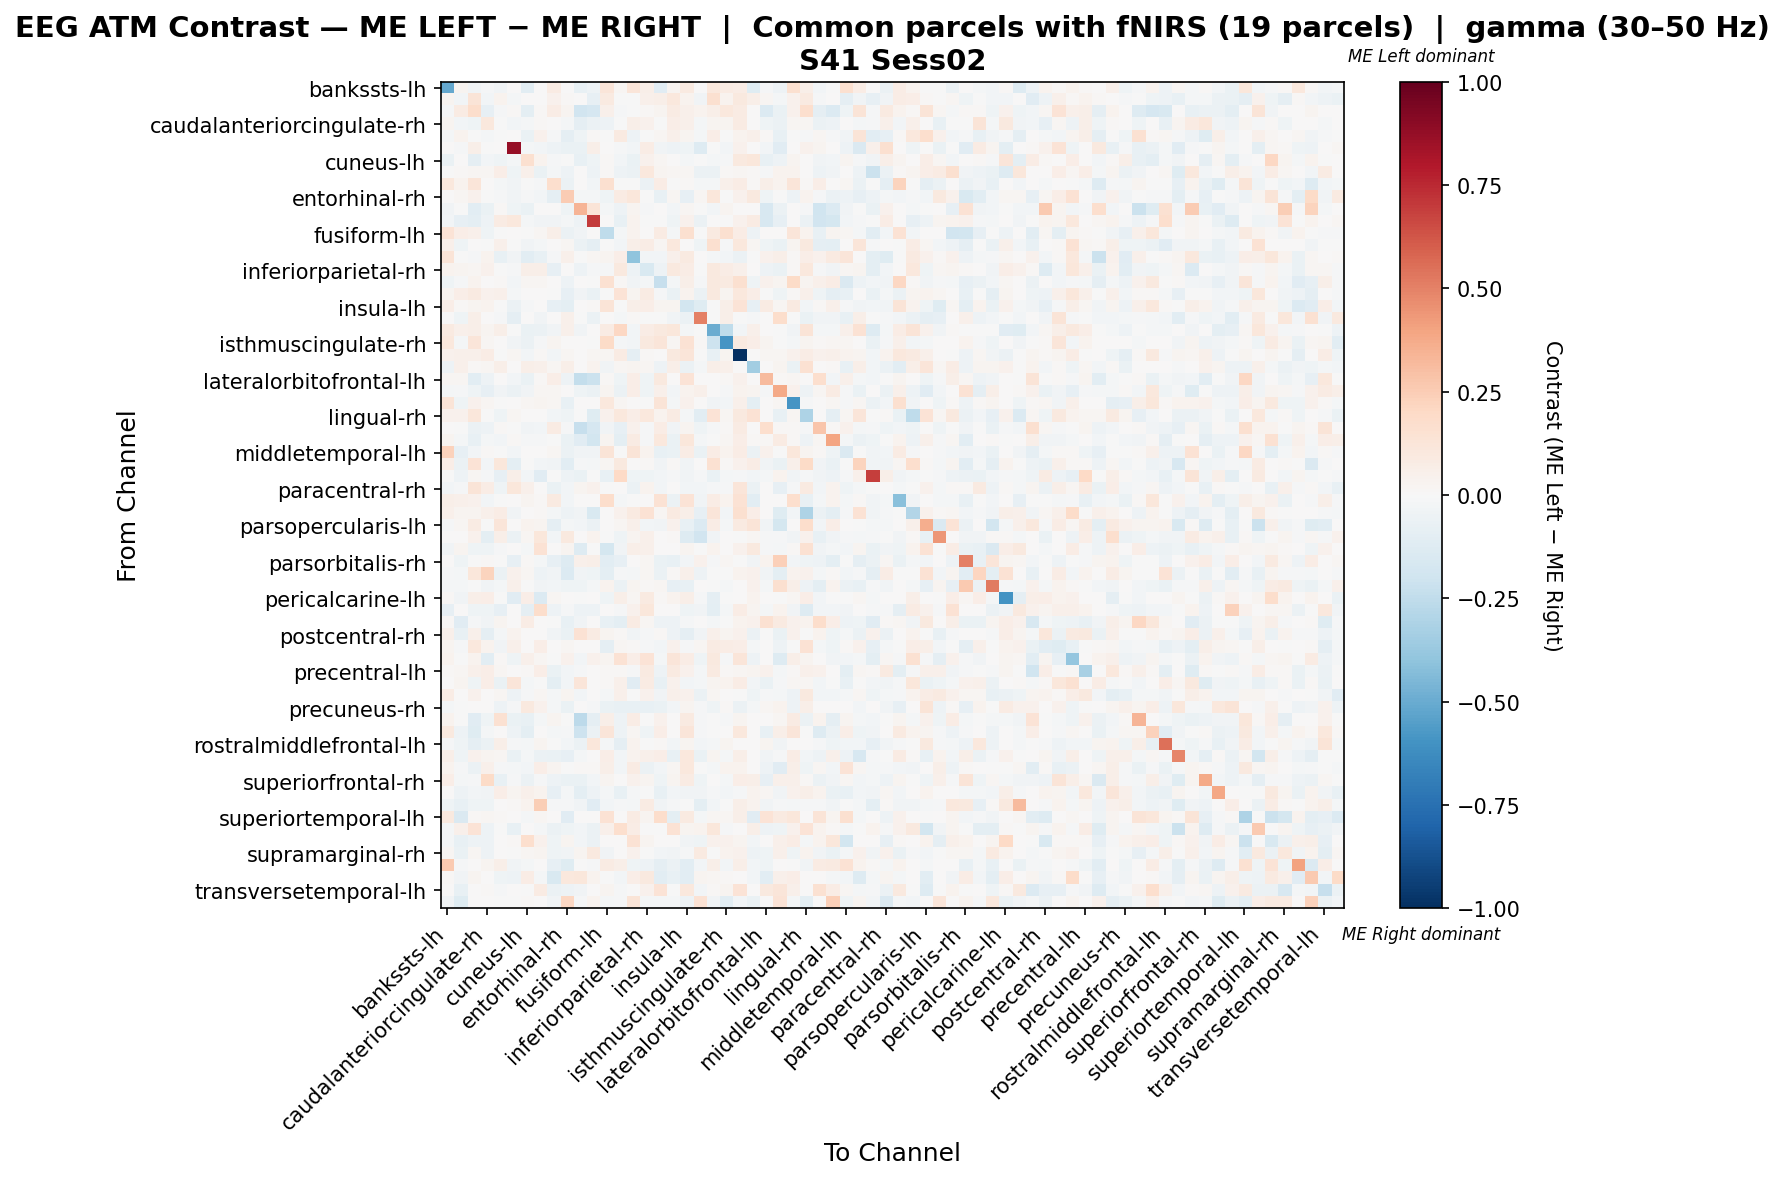

The data file committed next to this chart (first rows):
, bankssts-lh, bankssts-rh, caudalanteriorcingulate-lh, caudalanteriorcingulate-rh, caudalmiddlefrontal-lh, caudalmiddlefrontal-rh, cuneus-lh, cuneus-rh, entorhinal-lh, entorhinal-rh, frontalpole-lh, frontalpole-rh, fusiform-lh, fusiform-rh, inferiorparietal-lh, inferiorparietal-rh, inferiortemporal-lh, inferiortemporal-rh, insula-lh, insula-rh, isthmuscingulate-lh, isthmuscingulate-rh, lateraloccipital-lh
bankssts-lh, -0.5107, 0.02454, -0.03405, -0.0084, -0.03692, 0.0, -0.109, 0.004422, 0.08182, 0.0, -0.07142, -0.05461, 0.1201, 0.02079, 0.1176, 0.05749, -0.1161, 0.03096, 0.09022, 0.0, 0.1061, 0.08182, 0.07076
bankssts-rh, 0.02873, -0.02568, 0.1266, -0.02695, 0.03799, -0.02089, 0.0, 0.003245, 0.04674, 0.01386, 0.0, -0.07892, 0.09363, -0.003019, -0.004642, 0.05052, 0.0574, 0.1027, 0.03475, -0.03482, 0.1594, 0.03466, 0.0992
caudalanteriorcingulate-lh, -0.01415, 0.08492, 0.1783, -0.08323, -0.01021, 0.01367, -0.09562, 0.01029, 0.0772, 0.02573, -0.1875, -0.1689, 0.05147, -0.01512, -0.001769, 0.009891, 0.03016, 0.07945, 0.04889, 0.03458, 0.06031, 0.1048, 0.07977
caudalanteriorcingulate-rh, 0.02963, -0.02533, -0.03936, 0.1048, -0.007003, -0.02685, -0.02125, 0.008051, 0.002684, -0.01867, -0.08602, -0.05602, -0.04961, -0.007603, 0.0588, 0.04129, -0.0002375, 0.063, 0.04818, -0.01693, 0.0245, 0.02415, 0.08588
caudalmiddlefrontal-lh, -0.02083, 0.03133, -0.0002615, -0.01754, -0.0007071, 0.0, -0.07017, 0.0402, -0.01472, -0.08855, -0.04119, 0.01561, -0.005848, 0.09095, -0.0472, -0.006475, 0.02266, 0.05398, 0.02783, -0.02339, 0.06563, -0.005848, 0.03414
caudalmiddlefrontal-rh, 0.0, -0.009617, 0.05601, -0.002311, 0.0, 0.8679, -0.01594, -0.02876, -0.04808, -0.06411, -0.06856, 0.05672, 0.0, -0.01282, -0.02751, 0.07079, -0.03526, -0.05449, -0.04167, -0.125, -0.006411, -0.02885, 0.04052
cuneus-lh, -0.06326, 0.0, -0.08962, -0.02397, -0.03954, -0.01909, 0.1622, 0.03454, -0.01318, -0.005118, -0.0738, -0.04649, 0.008858, -0.02924, -0.06927, 0.04024, 0.0202, 0.006069, -0.01726, -0.002636, -0.02063, -0.00904, 0.09541
cuneus-rh, -0.003871, 0.009485, 0.01581, 0.01581, 0.06323, -0.04084, 0.0497, -0.06307, -0.01935, -0.05419, 0.0, -0.05032, 0.01265, -0.05245, -0.05948, 0.1075, 0.02845, 0.01755, 0.01897, -0.05806, -0.05567, 0.01433, 0.01581
entorhinal-lh, 0.1021, 0.03896, 0.1186, 0.0, -0.01916, -0.03832, -0.00479, -0.01197, 0.1692, -0.06226, 0.0, -0.02874, 0.1608, -0.004779, -0.004486, -0.05747, 0.07584, -0.005678, 0.01113, -0.01615, -0.01735, 0.05154, 0.07279
entorhinal-rh, 0.0, 0.02227, 0.04009, -0.003817, -0.014, -0.03818, -0.01188, -0.02545, -0.08908, 0.251, -0.01866, -0.02291, -0.04242, 0.08506, 0.1158, -0.003817, -0.07636, 0.01613, -0.08145, 0.02185, 0.1158, -0.004242, 0.04009
frontalpole-lh, -0.03319, -0.006638, -0.1018, -0.06527, 0.008836, -0.04646, -0.06638, 0.0, 0.0, -0.04646, 0.3416, 0.1271, -0.01991, -0.04868, 0.02654, -0.009968, 0.0, -0.03098, 0.02322, -0.006638, -0.02876, 0.02875, 0.0
frontalpole-rh, -0.02471, -0.08086, -0.09434, -0.05166, 0.07948, 0.1025, -0.01895, -0.03145, -0.03145, -0.01979, -0.04842, 0.6991, 0.0, -0.07188, 0.03243, -0.006457, -0.004492, -0.04268, 0.04662, -0.0584, 0.0, -0.004492, 0.0417
fusiform-lh, 0.1406, 0.06374, 0.05318, -0.04201, -0.003219, 0.0, -0.0003417, 0.01576, 0.062, -0.06117, -0.03219, 0.0, -0.2555, -0.02269, 0.03617, 0.0006027, 0.0854, -0.02269, 0.1563, -0.002122, 0.09078, 0.1576, 0.07529
fusiform-rh, 0.04971, -0.04469, 0.003248, -0.004677, 0.05119, -0.002209, -0.03685, -0.02079, 0.002685, 0.01931, -0.05742, -0.08613, -0.001342, -0.02421, 0.05656, 0.07622, 0.02256, 0.1063, 0.00589, -0.04257, 0.1639, -0.01507, 0.1048
inferiorparietal-lh, 0.1295, -0.004746, -0.01176, 0.03464, -0.07075, -0.03576, -0.1021, -0.0739, -0.01502, 0.05451, -0.007017, 0.01817, 0.02695, 0.06793, -0.402, -0.02956, -0.02905, 0.05223, 0.09281, 0.002271, -0.01641, -0.03003, -0.06197
inferiorparietal-rh, 0.03475, 0.03017, 0.02119, 0.04385, -0.002257, -0.008048, 0.05791, 0.06177, -0.08134, 0.007005, -0.05217, -0.008546, -0.01427, 0.09845, -0.05299, -0.1518, -0.04742, 0.09652, 0.07203, -0.006507, 0.09944, 0.07507, 0.04821
inferiortemporal-lh, -0.04524, -0.008906, 0.03321, 0.007078, 0.01247, -0.03031, 0.01914, 0.0201, 0.005668, -0.05129, 0.0, -0.006994, 0.1539, 0.0111, -0.03561, -0.01703, -0.2283, -0.01752, 0.05478, -0.007873, 0.1016, 0.08845, 0.1565
inferiortemporal-rh, 0.02412, 0.06582, 0.0889, 0.04329, 0.05087, -0.022, 0.0, 0.003381, -0.005206, -0.07916, -0.03177, -0.06599, -0.005708, 0.1345, 0.0307, 0.08333, -0.01523, -0.06866, 0.03721, -0.0621, 0.09429, 0.02995, 0.1074
insula-lh, 0.06938, 0.009641, 0.03061, 0.03779, -0.005764, -0.05504, -0.009344, 0.005561, -0.08063, -0.09469, 0.0018, 0.01358, 0.129, -0.005423, 0.05793, 0.06318, 0.02954, 0.02863, -0.1798, -0.1235, -0.001662, 0.05547, 0.1406
insula-rh, 0.0, -0.04066, 0.05901, 0.003194, -0.009567, -0.09088, 0.0, -0.03827, 0.003462, 0.04986, -0.007175, -0.05501, 0.00306, -0.01607, 0.01475, -0.007175, -0.006774, -0.03746, -0.0558, 0.5047, -0.007175, 0.06193, -0.002258
isthmuscingulate-lh, 0.09111, 0.05435, 0.05688, 0.02528, 0.05743, -0.003682, -0.0699, -0.05729, -0.03361, 0.05056, -0.03682, 0.0, 0.08428, 0.2085, -0.03048, 0.07219, 0.09481, 0.1116, -0.02101, -0.007363, -0.4942, -0.2524, -0.02773
isthmuscingulate-rh, 0.1085, -0.01838, 0.1181, 0.01915, 0.0, -0.0317, -0.05833, -0.01244, 0.02685, 0.0, 0.003301, -0.001541, 0.1932, -0.02135, -0.02774, 0.09905, 0.1181, 0.02168, 0.1477, 0.01541, -0.2109, -0.5876, 0.08749
lateraloccipital-lh, 0.04416, 0.05251, 0.04906, 0.07032, -0.007145, 0.01799, -0.02617, 0.008177, -0.02815, 0.02126, 0.0, 0.01635, 0.01609, 0.08177, -0.08728, 0.01549, 0.0004235, 0.09485, 0.1245, -0.004562, -0.07627, 0.02677, -1.0
lateraloccipital-rh, -0.04936, 0.05011, 0.01344, 0.02115, 0.06059, 0.002619, 0.0621, 0.0497, 0.01773, 0.0618, 0.0, 0.03762, -0.03153, 0.01838, 0.02468, 0.02316, -0.05047, 0.05489, -0.0614, -0.01662, 0.05948, 0.04714, 0.007101
lateralorbitofrontal-lh, 0.01671, 0.01928, -0.1035, -0.04822, 0.006421, -0.02893, -0.06558, 0.01285, 0.06556, -0.054, -0.2392, -0.2186, 0.01286, -0.04243, 0.06749, -0.04115, 0.09834, 0.005783, 0.135, 0.0, 0.0, 0.0135, 0.04499
lateralorbitofrontal-rh, -0.02016, -0.01209, -0.04636, -0.08403, -0.0385, -0.06104, -0.03757, 0.01902, 0.0166, 0.00507, -0.04636, -0.06047, 0.03091, -0.05846, 0.06839, -0.04548, 0.05319, -0.03024, 0.03852, 0.04829, 0.0, -0.00863, 0.03127
lingual-lh, 0.1277, -0.04188, 0.04508, 0.01705, -0.003708, 0.0, 0.01957, 0.02817, 0.01976, -0.07044, 0.0, 0.0, 0.1093, 0.02076, 0.002467, -0.0008977, 0.1291, -0.01632, 0.04606, 0.001976, -0.03353, -0.03056, 0.04967
lingual-rh, 0.04413, 0.04297, 0.1162, -0.003045, -0.03997, 0.01897, 0.0, 0.0, -0.02872, -0.04002, -0.006191, -0.1242, 0.04613, 0.1081, 0.06619, 0.1063, 0.03209, 0.08331, -0.0231, -0.1023, 0.1402, 0.02246, 0.1003
medialorbitofrontal-lh, 0.003857, -0.006536, -0.061, -0.04735, 0.01204, -0.005374, -0.03429, -0.02994, 0.08509, -0.01307, -0.233, -0.1715, -0.03429, -0.07843, 0.04364, -0.01089, 0.0742, -0.03157, 0.02897, -0.04464, -0.01089, 0.01473, 0.07909
medialorbitofrontal-rh, 0.02879, -0.01582, -0.07393, -0.0178, -0.02766, 0.008197, -0.01088, -0.00923, -0.0004963, -0.06257, -0.1118, -0.1809, 0.02797, -0.09648, 0.08375, -0.01449, 0.1088, -0.06307, 0.1094, -0.01649, -0.007244, 0.01728, 0.06912
middletemporal-lh, 0.2315, -0.0786, -0.03071, 0.01084, -0.007538, -0.03098, 0.003937, 0.007425, 0.02096, -0.05753, -0.0354, -0.03319, 0.128, -0.005438, 0.1314, 0.03713, -0.07763, -0.06638, 0.07511, -0.06638, 0.07425, 0.0357, 0.07688
middletemporal-rh, 0.06353, -0.06222, 0.1377, -0.02924, 0.1138, -0.09498, -0.002261, -0.02487, -0.03337, -0.1092, -0.009045, -0.02035, 0.01676, 0.09522, 0.0, 0.01026, -0.03227, 0.009408, -0.03392, 0.0009321, 0.1562, 0.01175, 0.04235
paracentral-lh, -0.001679, -0.05391, 0.02051, -0.008985, -0.08086, 0.0618, -0.02639, -0.1146, -0.004492, -0.05166, -0.06514, -0.006739, -0.07188, 0.1998, -0.04211, -0.04436, -0.0292, -0.01121, -0.03594, -0.008985, -0.06598, -0.02246, -0.008985
paracentral-rh, -0.02429, -0.0151, 0.1272, 0.07057, -0.04475, 0.1131, 0.04887, 0.0007368, -0.06374, -0.03077, 0.02407, 0.04459, -0.00727, 0.004003, -0.06222, 0.03309, -0.03077, 0.005133, -0.02908, -0.02638, -0.01195, -0.008792, 0.1219
parahippocampal-lh, 0.06079, 0.04799, 0.03921, -0.02647, -0.007572, 0.0, 0.03063, 0.01314, 0.08827, -0.02748, 0.0, 0.0, 0.1763, -0.0187, -0.000133, 0.005767, 0.143, -0.05602, 0.134, -0.03666, 0.07781, 0.03579, 0.1455
parahippocampal-rh, 0.04934, 0.02826, 0.02372, 0.05212, 0.07528, -0.0366, 0.0, 0.009867, -0.01814, -0.04964, -0.0366, -0.1501, 0.002789, 0.04268, 0.0888, 0.148, 0.01973, 0.09353, 0.0592, -0.08052, 0.1233, -0.02784, 0.1628
parsopercularis-lh, -0.009745, 0.01873, 0.08295, -0.004324, 0.1201, 0.003155, 0.03746, 0.02724, -0.09353, -0.02272, -0.02422, -0.0586, 0.0, 0.02134, 0.05084, -0.02587, -0.03225, 0.04384, -0.07322, -0.1355, 0.0776, -0.01565, 0.09366
parsopercularis-rh, 0.0, 0.001099, 0.04525, -0.09715, 0.05679, -0.05868, 0.01655, 0.1166, -0.02717, 0.09779, 0.0, 0.03361, -0.002717, -0.04076, 0.02394, 0.04873, 0.0, 0.01154, -0.1298, -0.1892, -0.03804, 0.0, -0.001954
parsorbitalis-lh, -0.03163, 0.02869, -0.0432, -0.046, -0.01154, 0.0, -0.0166, 0.1463, 0.0, 0.02797, -0.1293, -0.005828, -0.1724, -0.03242, 0.05522, 0.05235, 0.0, 0.007796, 0.02869, -0.002169, 0.03443, 0.0, 0.04374
parsorbitalis-rh, 0.0, -0.04123, -0.001963, 0.01115, -0.007706, -0.07853, 0.01176, -0.01827, -0.07899, -0.1256, 0.05328, 0.05977, -0.1092, -0.08442, 0.0005861, 0.02068, -0.06735, -0.07656, -0.0275, 0.04132, -0.009064, 0.02325, -0.006202
parstriangularis-lh, -0.01448, -0.01652, 0.1159, 0.2199, -0.05677, 0.04118, 0.01691, -0.04903, -0.03613, -0.1352, -0.03355, -0.04129, -0.09394, -0.01502, -0.0191, 0.02161, -0.05885, 0.01329, 0.051, -0.04699, -0.007742, -0.006739, 0.03605
parstriangularis-rh, -0.01616, -0.02222, -0.006655, -0.03434, -0.02222, 0.04852, -0.003111, -0.03656, -0.02765, -0.04292, -0.04242, -0.01868, 0.03315, -0.0606, 0.02537, 0.01153, 0.02325, -0.08282, -0.0707, 0.002093, -0.00404, -0.0202, 0.001723
pericalcarine-lh, 0.0155, -0.0388, 0.05633, 0.06636, -0.003194, -0.112, 0.06813, -0.1376, 0.01938, 0.007526, -0.006389, 0.003646, -0.04429, 0.06135, 0.02142, 0.0878, 0.01253, 0.03875, 0.05747, -0.009583, -0.08971, -0.001389, 0.001337
pericalcarine-rh, -0.07957, 0.0, -0.04611, -0.04093, -0.08556, 0.0, -0.09336, 0.1772, -0.05244, -0.00848, -0.04692, -0.04968, 0.0, -0.01434, 0.03985, 0.1142, 0.0, 0.005184, -0.04254, -0.03588, -0.1013, -0.02208, 0.07102
postcentral-lh, 0.0151, -0.1116, -0.01527, -0.03415, 0.02482, 0.006084, 0.073, 0.0, -0.007317, -0.07805, -0.03415, 0.0, -0.07323, -0.09756, 0.08511, 0.01825, -0.05185, -0.05429, -0.009784, 0.006084, -0.01951, -0.007317, 0.03346
postcentral-rh, 0.04933, -0.07187, 0.0499, -0.08893, -0.01799, 0.03879, 0.003327, 0.0, -0.03129, -0.06657, 0.1406, 0.07849, 0.02994, 0.01068, -0.03208, -0.01044, 0.009412, -0.05296, -0.09021, -0.03449, 0.0499, 0.02605, 0.04325
posteriorcingulate-lh, 0.0312, -0.01067, 0.1021, 0.03388, -0.03438, 0.04908, 0.0, 0.06544, 0.003436, 0.01918, 0.005153, 0.000479, -0.08898, 0.01682, 0.01402, -0.01261, -0.02971, 0.04666, -0.009629, 0.01828, 0.08042, 0.07183, 0.06798
posteriorcingulate-rh, 0.03887, -0.0002653, 0.03498, -0.1034, 0.01216, -0.04329, 0.04938, 0.01646, -0.002629, 0.03982, -0.02435, 0.04573, 0.02972, 0.1464, 0.06584, 0.1334, -0.02286, 0.1204, 0.07053, -0.04233, 0.0998, -0.007887, 0.1209
precentral-lh, 0.01195, 0.01987, 0.05262, 0.0633, 0.01802, 0.0, 0.007913, 0.0633, -0.06251, -0.02481, -0.01442, 0.0, 0.007913, 0.008875, -0.00805, 0.09078, -0.05289, 0.08704, 0.04237, -0.0166, 0.08968, 0.01212, 0.02173
precentral-rh, 0.0, 0.02483, -0.04149, 0.06329, -0.06461, 0.1212, -0.02075, -0.001458, -0.09619, -0.02598, 0.1225, 0.00597, 0.007972, 0.05452, -0.1113, 0.0802, -0.07167, 0.04132, -0.03018, -0.02263, 0.02392, 0.03195, 0.07332
precuneus-lh, 0.07513, 0.003058, 0.0392, 0.007689, 0.01782, -0.05137, -0.01056, 0.01835, -0.02155, 0.02481, -0.02568, 0.0006999, -0.02123, 0.05061, -0.006548, 0.04531, -0.03226, 0.05169, 0.04127, -0.05786, 0.0198, 0.0, -0.001454
precuneus-rh, -0.02292, -0.00573, 0.0, 0.0, -0.04905, -0.01432, 0.1012, 0.04611, -0.02292, -0.06303, 0.0, -0.008594, -0.06303, -0.07735, -0.07804, -0.07266, -0.06589, -0.02865, 0.02641, -0.01146, -0.04297, 0.009726, -0.0572
rostralanteriorcingulate-lh, 0.03698, -0.007198, -0.1128, -0.04654, 0.1551, -0.06718, -0.07438, -0.02111, 0.02592, -0.007198, -0.2639, -0.08732, 0.06049, -0.05279, 0.07778, -0.006712, 0.04561, 0.006242, 0.09122, -0.01535, -0.002399, -0.0144, 0.0288
rostralanteriorcingulate-rh, 0.09937, -0.0511, -0.1185, -0.02326, 0.00269, -0.05134, -0.09699, 0.0, -0.01845, -0.01384, -0.2073, -0.05836, 0.1238, -0.05243, 0.02309, -0.04029, 0.06778, 0.00269, 0.1218, -0.0142, -0.005214, 0.0, 0.1049
rostralmiddlefrontal-lh, -0.01271, -0.03969, -0.09128, -0.05596, 0.06223, -0.01389, -0.02145, 0.02994, -0.003969, -0.0258, -0.05684, 0.1108, -0.01786, -0.08929, 0.03271, -0.007156, 0.01467, -0.0258, 0.03113, -0.0258, -0.01984, 0.02537, 0.001583
rostralmiddlefrontal-rh, 0.06059, -0.04271, 0.04099, 0.02755, 0.02256, -0.06815, -0.02092, -0.05705, -0.06933, -0.08177, -0.02076, 0.006039, 0.06265, -0.02472, 0.03366, 0.05417, 0.06252, -0.07226, 0.1019, -0.06753, 0.0303, -0.02092, 0.06059
superiorfrontal-lh, 0.03832, -0.009463, -0.05784, 0.0521, -0.0116, -0.01914, -0.03008, 0.06671, 0.0297, -0.007097, 0.01102, 0.009493, 0.06178, -0.02793, 0.08394, -0.06212, -0.02558, 0.02196, 0.1052, -0.004731, -0.01957, 0.03509, 0.03142
superiorfrontal-rh, 0.06885, -0.02206, -0.01144, 0.1922, -0.07536, -0.01316, -0.05858, -0.007886, -0.04963, -0.06647, -0.06854, -0.02668, 0.02615, 0.0004177, 0.04335, 0.02503, -0.04151, 0.02402, 0.07851, -0.04156, 0.0007712, -0.02206, 0.06286
superiorparietal-lh, 0.007209, -0.05209, -0.02377, -0.03349, 0.06684, 0.02703, 0.05196, 0.03788, -0.08371, -0.02046, -0.09488, -0.05209, -0.01617, -0.07069, -0.01018, -0.001938, -0.07263, -0.02604, -0.03478, -0.03535, -0.0125, -0.03064, -0.01116
superiorparietal-rh, -0.03942, -0.0766, -0.046, -0.03942, 0.006824, 0.01146, 0.03444, 0.2477, -0.01314, -0.01314, -0.03504, -0.1095, -0.02409, -0.01095, -0.0219, 0.08544, -0.03504, -0.01095, -0.006571, -0.09637, -0.02384, -0.006571, 0.05577
... 8 more rows
